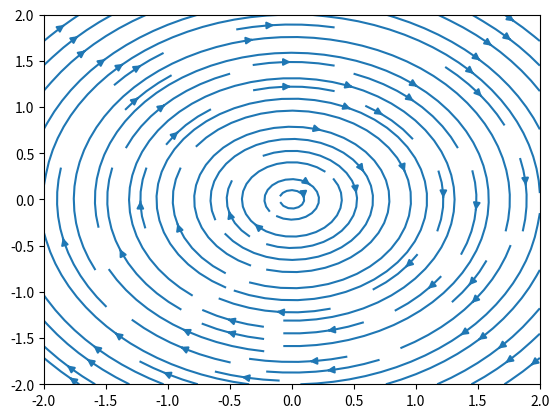

The script that saved this image:
# streamlines.py
# -------------------------------------------------------------------------
# Create streamlines from a vector field.
# ------------------------------------------------------------------------- 
import numpy as np
import matplotlib.pyplot as plt

# generate grid of points
lower, upper, step = -2, 2, 0.1
coords = np.arange(lower, upper+step, step)
X, Y = np.meshgrid(coords, coords)

# define vector field
Vx, Vy = Y, -X

# display streamlines defined by vector field
plt.figure()
plt.streamplot(coords, coords, Vx, Vy)
plt.show()
